Image classification data set "Project_dataset_updated_split_OT" (FootOfTheFoot/garlic-grape-classifier on GitHub). Class labels (4): garlic bulb, garlic clove, green grape, other grape.

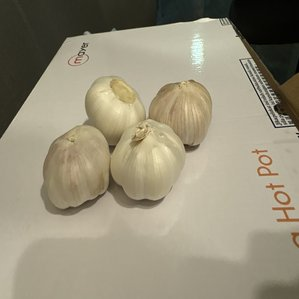
Label: garlic bulb

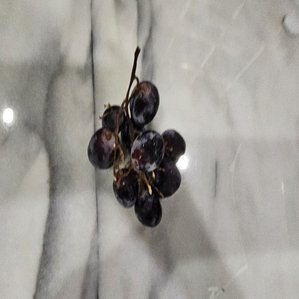
Label: other grape

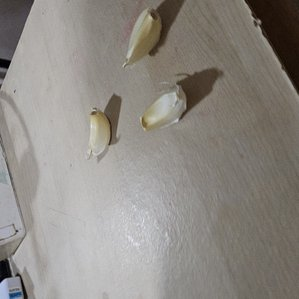
Label: garlic clove

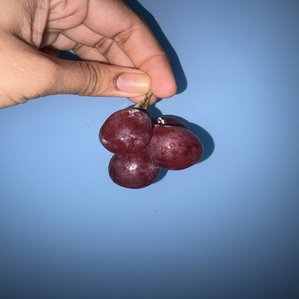
Label: other grape

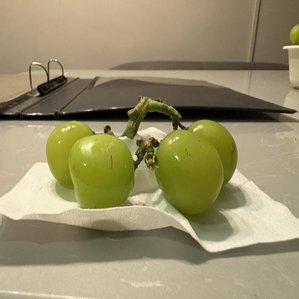
Label: green grape

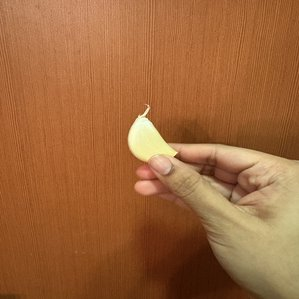
Label: garlic clove
